Run: headless pygame with SDL's dummy video driver; simulated clock (each Clock.tick advances the game by its frame time, no real sleeping); random seed 0; keys injected as events and as key.get_pressed() state; no mouse input.
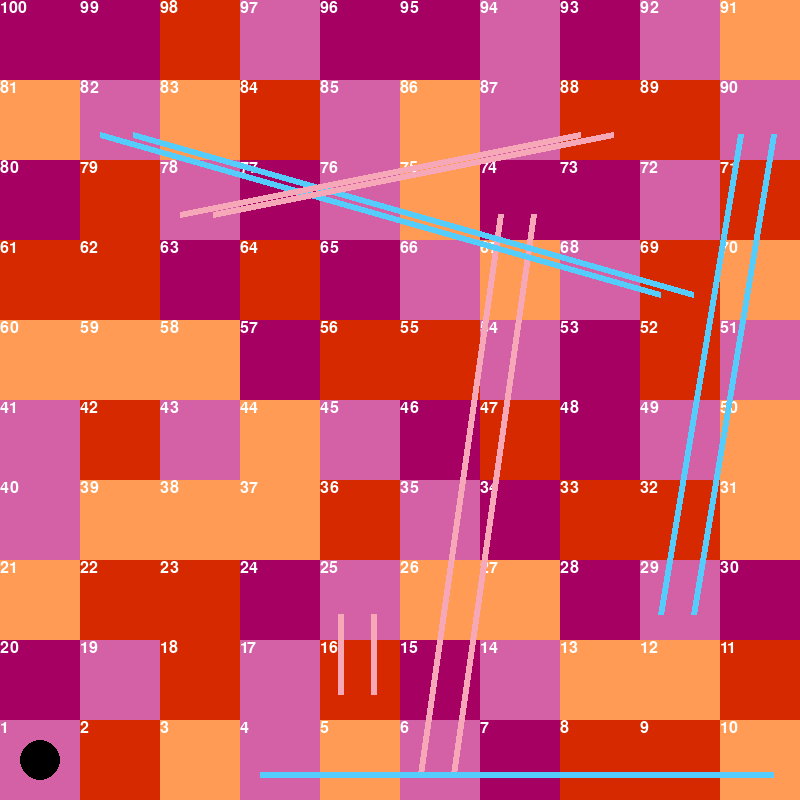
Frame 1 of 4 · flips 1–60 · no input
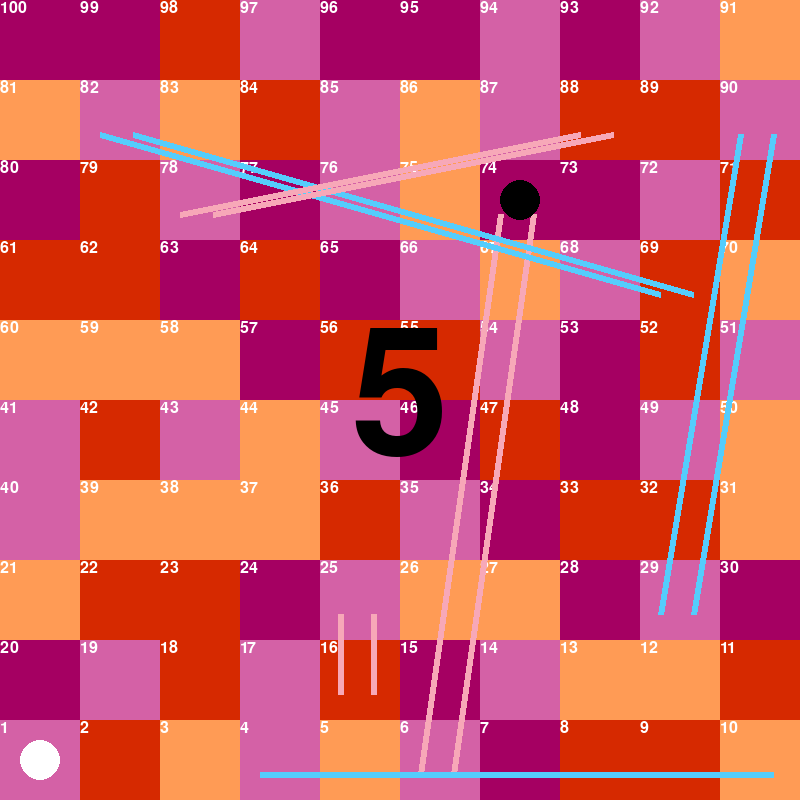
Frame 2 of 4 · flips 61–180 · tapped SPACE, RETURN · held RIGHT (→), D
Frame 3 of 4 · flips 181–300 · held DOWN (↓), S · screen unchanged from frame 2, image omitted
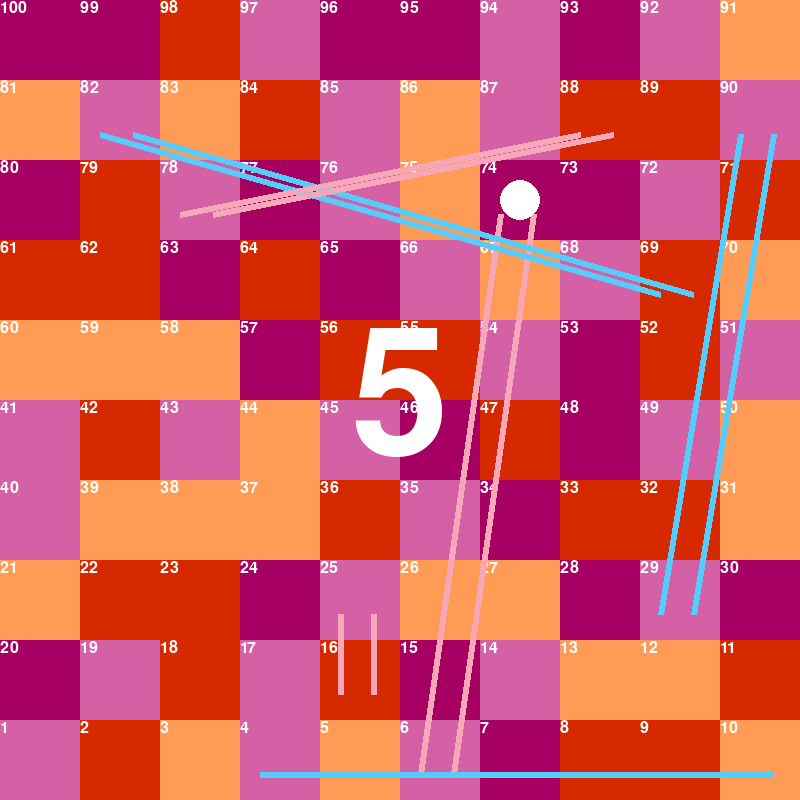
Frame 4 of 4 · flips 301–420 · held LEFT (←), A, UP (↑), W

The pygame program that drew these frames:

#!/usr/bin/env python

from __future__ import annotations
import pygame
from dataclasses import dataclass
from typing import TypeVar
from enum import Enum
import random


T = TypeVar('T')

ROWCOL = 10


class Color(Enum):
    BLUE = (85, 205, 252)
    PINK = (247, 168, 184)
    WHITE = (255, 255, 255)
    BLACK = (0, 0, 0)


class BoardColor(Enum):
    SINOPIA = (214, 41, 0)
    ATOMIC_TANGERINE = (255, 155, 85)
    SUPER_PINK = (212, 97, 166)
    FLIRT = (165, 0, 98)


@dataclass
class Vec:
    x: int
    y: int


@dataclass
class Square:
    pos: Vec
    dim: Vec
    color: BoardColor
    link: None | int = None

    def draw(self, window: pygame.surface.Surface) -> None:
        pygame.draw.rect(window,
                         self.color.value, (self.pos.x, self.pos.y, self.dim.x, self.dim.y))
        return None


@dataclass
class Ladder:
    src: Vec
    dest: Vec
    color: Color

    def draw(self, window: pygame.surface.Surface, sidelen: int) -> None:

        pygame.draw.line(window,
                         self.color.value,
                         (self.src.x + sidelen // 4, self.src.y - sidelen // 3 + sidelen),
                         (self.dest.x + sidelen // 4, self.dest.y - sidelen // 3 + sidelen),
                         width=6)
        pygame.draw.line(window,
                         self.color.value,
                         (self.src.x + sidelen // 1.5, self.src.y - sidelen // 3 + sidelen),
                         (self.dest.x + sidelen // 1.5, self.dest.y - sidelen // 3 + sidelen),
                         width=6)


@dataclass
class Board:
    board: list[list[Square]]
    ladders: list[Ladder]
    sidelen: int
    row: int
    col: int

    @staticmethod
    def construct(w_width: int, w_height: int) -> Board:
        # TODO make an colormap
        offx = 0
        offy = 0
        if w_width > w_height:
            offx = (w_width - w_height) // 2
            w_width = w_height

        if w_height > w_width:
            offy = (w_height - w_width) // 2
            w_height = w_width

        # Dont need width and height since they are equal
        rt: list[list[Square]] = []

        sidelen = w_width // ROWCOL
        for column in range(ROWCOL):
            innerlist: list[Square] = []
            for row in range(ROWCOL):
                innerlist.append(Square(
                    Vec(offx + row * sidelen, offy + column * sidelen),
                    Vec(sidelen, sidelen),
                    random.choice(list(BoardColor))))
            if column % 2 == 0:
                innerlist.reverse()
            rt.append(innerlist)

        rt.reverse()

        random_nums = iter(random.sample(range(0, (ROWCOL ** 2) - 1), 12))
        ladders: list[Ladder] = []
        for i in random_nums:
            target = next(random_nums)
            rt[i // ROWCOL][i % ROWCOL].link = target
            color = Color.PINK
            if i > target:
                color = Color.BLUE
            ladders.append(Ladder(
                rt[i // ROWCOL][i % ROWCOL].pos,
                rt[target // ROWCOL][target % ROWCOL].pos,
                color))

        return Board(rt, ladders, sidelen, ROWCOL, ROWCOL)

    def draw(self, window: pygame.surface.Surface, font: pygame.font.Font) -> None:
        for i, column in enumerate(self.board):
            for j, square in enumerate(column):
                square.draw(window)

                img = font.render(f'{i * 10 + j + 1}', True, Color.WHITE.value)
                window.blit(img, (square.pos.x, square.pos.y))

        for ladder in self.ladders:
            ladder.draw(window, self.sidelen)


class Player:

    def __init__(self, color: Color, board: Board, rad: int) -> None:
        self.color = color
        self.position = 0
        center_x = board.board[0][0].pos.x + board.board[0][0].dim.x // 2
        center_y = board.board[0][0].pos.y + board.board[0][0].dim.y // 2
        self.pos = Vec(center_x, center_y)
        self.rad = rad

    # 24 mai
    @staticmethod
    def throw_dice(min: int, max: int) -> int:
        '''
        Parameters
        ----------
        min: int
            Inclusive
        max: int
            Inclusive
        '''
        return random.randint(min, max)

    def move(self, board: Board, positions: int) -> None:
        self.position += positions
        col = self.position // board.row
        row = self.position % board.row

        # Move to link if landig on link
        link = board.board[col][row].link
        if link is not None:
            col = link // board.row
            row = link % board.row
            self.position = link

        self.pos.x = board.board[col][row].pos.x + board.board[col][row].dim.x // 2
        self.pos.y = board.board[col][row].pos.y + board.board[col][row].dim.y // 2
        return None

    def draw(self, window: pygame.surface.Surface) -> None:
        pygame.draw.circle(window, self.color.value, (self.pos.x, self.pos.y), radius=self.rad)
        return None


def draw_trans_bg(window: pygame.surface.Surface, w: int, h: int) -> None:
    pygame.draw.rect(window, Color.BLUE.value, (0, 0, w, h // 5))
    pygame.draw.rect(window, Color.PINK.value, (0, h // 5, w, h // 5))
    pygame.draw.rect(window, Color.WHITE.value, (0, 2 * (h // 5), w, h // 5))
    pygame.draw.rect(window, Color.PINK.value, (0, 3 * (h // 5), w, h // 5))
    pygame.draw.rect(window, Color.BLUE.value, (0, 4 * (h // 5), w, h // 5))


def main() -> None:

    pygame.init()
    pygame.font.init()
    pygame.display.set_caption('Firstgame')

    font = pygame.font.SysFont('freesans', 24)
    big_font = pygame.font.SysFont('freesans', 256)

    w_width = 800
    w_height = 800
    window = pygame.display.set_mode((w_width, w_height))

    clock = pygame.time.Clock()
    frames = 60
    # dt = 1 / frames

    draw_trans_bg(window, w_width, w_height)
    board = Board.construct(w_width, w_height)
    board.draw(window, font)

    p1 = Player(Color.WHITE, board, 20)
    p2 = Player(Color.BLACK, board, 20)
    p1.draw(window)
    p2.draw(window)
    turn = 0

    running = True
    while running:
        for event in pygame.event.get():
            match event.type:
                case pygame.QUIT:
                    running = False
                case pygame.VIDEORESIZE | pygame.FULLSCREEN:
                    w_width, w_height = window.get_size()
                case pygame.KEYDOWN:
                    match event.key:
                        case pygame.K_UP | pygame.K_SPACE | pygame.K_k:
                            board.draw(window, font)

                # img = font.render(f'{i * 10 + j + 1}', True, Color.WHITE.value)
                # window.blit(img, (square.pos.x, square.pos.y))
                            die = random.randint(1, 6)
                            if turn % 2:
                                p1.move(board, die)
                                text = big_font.render(f'{die}', True, p1.color.value)
                            else:
                                p2.move(board, die)
                                text = big_font.render(f'{die}', True, p2.color.value)

                            p2.draw(window)
                            p1.draw(window)
                            text_rect = text.get_rect(center=(w_width // 2, w_height // 2))
                            window.blit(text, text_rect)
                            turn += 1

        pygame.display.flip()
        clock.tick(frames)

    pygame.quit()
    return None


if __name__ == '__main__':
    main()
